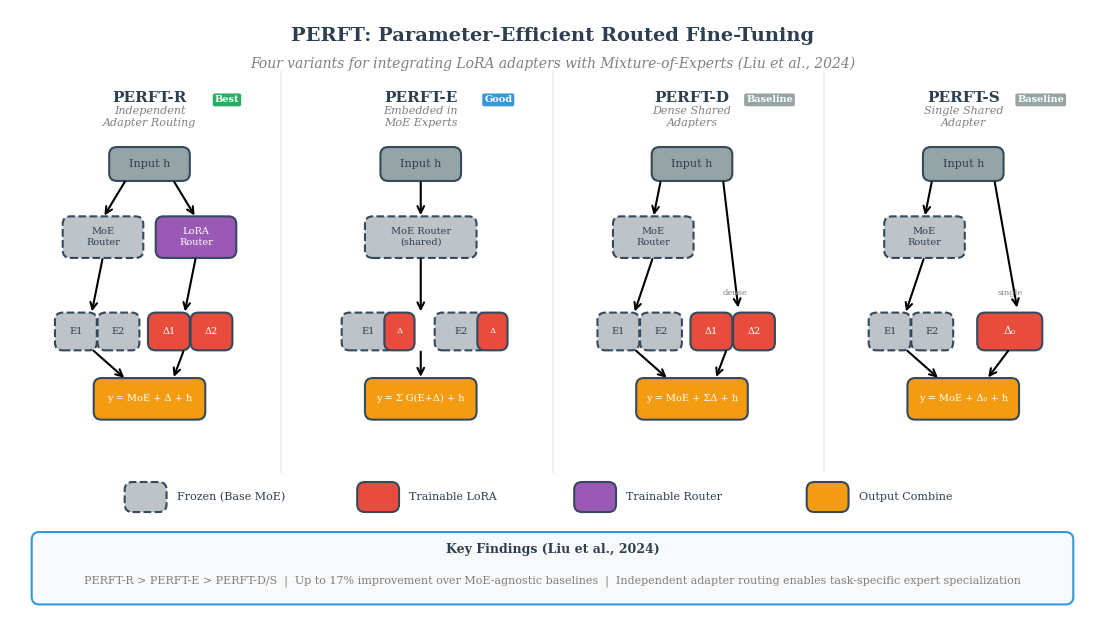

Source code (Python):
#!/usr/bin/env python3
"""Generate PERFT Architecture Diagram for the report.

Visualizes the four PERFT variants:
- PERFT-R (Routed): Independent routing among PEFT expert modules
- PERFT-E (Embedded): PEFT modules embedded within existing MoE using its routing
- PERFT-D (Dense): Multiple always-activated shared PEFT experts
- PERFT-S (Single): Single always-activated PEFT expert

Based on:
- PERFT Paper: https://arxiv.org/abs/2411.08212
- Source code: 3rdparty/PERFT-MoE/olmoe_modification/modeling_olmoe.py

Usage:
    python scripts/plot_perft_architecture.py
"""
from __future__ import annotations

import matplotlib.pyplot as plt
import matplotlib.patches as mpatches
from matplotlib.patches import FancyBboxPatch, FancyArrowPatch, Rectangle, Circle
import numpy as np

# Academic style
plt.rcParams.update({
    'font.family': 'serif',
    'font.serif': ['Times New Roman', 'DejaVu Serif'],
    'font.size': 9,
    'mathtext.fontset': 'stix',
    'figure.dpi': 150,
})

# Colors
COLORS = {
    'moe_expert': '#3498db',       # Blue - MoE FFN experts
    'adapter': '#e74c3c',          # Red - PEFT adapters (LoRA)
    'router': '#2ecc71',           # Green - Router
    'adapter_router': '#9b59b6',   # Purple - Adapter router (PERFT-R)
    'input': '#95a5a6',            # Gray - Input/output
    'combine': '#f39c12',          # Orange - Combine
    'frozen': '#bdc3c7',           # Light gray - Frozen
    'text': '#2c3e50',
    'border': '#34495e',
    'background': '#f8f9fa',
}


def draw_box(ax, x, y, w, h, color, label='', fontsize=8, alpha=1.0,
             edgecolor=None, linestyle='-', textcolor='white', fontweight='normal'):
    """Draw a rounded box with label."""
    if edgecolor is None:
        edgecolor = COLORS['border']
    box = FancyBboxPatch(
        (x, y), w, h,
        boxstyle="round,pad=0.02,rounding_size=0.1",
        facecolor=color, edgecolor=edgecolor,
        linewidth=1.5, alpha=alpha, linestyle=linestyle
    )
    ax.add_patch(box)
    if label:
        ax.text(x + w/2, y + h/2, label, ha='center', va='center',
               fontsize=fontsize, color=textcolor, fontweight=fontweight, wrap=True)


def draw_arrow(ax, start, end, color='black', style='->', connectionstyle='arc3,rad=0'):
    """Draw an arrow."""
    arrow = FancyArrowPatch(
        start, end,
        arrowstyle=style,
        connectionstyle=connectionstyle,
        color=color,
        linewidth=1.5,
        mutation_scale=12
    )
    ax.add_patch(arrow)


def draw_perft_variant(ax, x_offset, y_offset, variant_name, description):
    """Draw a single PERFT variant diagram."""
    # Constants
    box_h = 0.6
    expert_w = 0.8
    router_w = 1.2
    adapter_w = 0.6
    gap = 0.3

    # Title
    ax.text(x_offset + 2.5, y_offset + 4.2, variant_name,
           ha='center', fontsize=11, fontweight='bold', color=COLORS['text'])
    ax.text(x_offset + 2.5, y_offset + 3.85, description,
           ha='center', fontsize=7, color='gray', style='italic')

    # Input
    draw_box(ax, x_offset + 1.8, y_offset + 3.0, 1.4, 0.5, COLORS['input'],
            'Input h', fontsize=8, textcolor=COLORS['text'])

    if variant_name == 'PERFT-R':
        # Two separate routers
        # MoE Router (frozen)
        draw_box(ax, x_offset + 0.3, y_offset + 2.0, router_w, box_h, COLORS['frozen'],
                'MoE Router\n(frozen)', fontsize=7, textcolor=COLORS['text'], linestyle='--')
        # Adapter Router (trainable)
        draw_box(ax, x_offset + 3.5, y_offset + 2.0, router_w, box_h, COLORS['adapter_router'],
                'Adapter Router\n(trainable)', fontsize=7)

        # Arrows from input to routers
        draw_arrow(ax, (x_offset + 2.0, y_offset + 3.0), (x_offset + 0.9, y_offset + 2.6))
        draw_arrow(ax, (x_offset + 3.0, y_offset + 3.0), (x_offset + 4.1, y_offset + 2.6))

        # MoE Experts (frozen)
        for i in range(3):
            draw_box(ax, x_offset + 0.1 + i*0.5, y_offset + 0.9, 0.45, box_h, COLORS['frozen'],
                    f'E{i+1}', fontsize=7, textcolor=COLORS['text'], linestyle='--')

        # Adapter Experts (trainable LoRA)
        for i in range(3):
            draw_box(ax, x_offset + 3.3 + i*0.5, y_offset + 0.9, 0.45, box_h, COLORS['adapter'],
                    f'Δ{i+1}', fontsize=7)

        # Arrows from routers to experts
        draw_arrow(ax, (x_offset + 0.9, y_offset + 2.0), (x_offset + 0.55, y_offset + 1.5))
        draw_arrow(ax, (x_offset + 4.1, y_offset + 2.0), (x_offset + 3.75, y_offset + 1.5))

        # Combine outputs
        draw_box(ax, x_offset + 1.8, y_offset + 0.0, 1.4, 0.5, COLORS['combine'],
                'y = MoE + Δ + h', fontsize=7)

        # Arrows to output
        draw_arrow(ax, (x_offset + 0.55, y_offset + 0.9), (x_offset + 2.0, y_offset + 0.5))
        draw_arrow(ax, (x_offset + 3.75, y_offset + 0.9), (x_offset + 3.0, y_offset + 0.5))

    elif variant_name == 'PERFT-E':
        # Single router (frozen)
        draw_box(ax, x_offset + 1.4, y_offset + 2.0, router_w, box_h, COLORS['frozen'],
                'MoE Router\n(frozen)', fontsize=7, textcolor=COLORS['text'], linestyle='--')

        # Arrow from input to router
        draw_arrow(ax, (x_offset + 2.5, y_offset + 3.0), (x_offset + 2.0, y_offset + 2.6))

        # Combined Expert + Adapter pairs
        for i in range(3):
            # Expert (frozen)
            draw_box(ax, x_offset + 0.5 + i*1.6, y_offset + 0.9, 0.6, box_h, COLORS['frozen'],
                    f'E{i+1}', fontsize=7, textcolor=COLORS['text'], linestyle='--')
            # Adapter embedded
            draw_box(ax, x_offset + 1.15 + i*1.6, y_offset + 0.9, 0.4, box_h, COLORS['adapter'],
                    f'Δ{i+1}', fontsize=6)

        # Arrow from router to experts
        draw_arrow(ax, (x_offset + 2.0, y_offset + 2.0), (x_offset + 2.0, y_offset + 1.5))

        # Combine output
        draw_box(ax, x_offset + 1.8, y_offset + 0.0, 1.4, 0.5, COLORS['combine'],
                'y = Σ G(E+Δ) + h', fontsize=7)

        # Arrow to output
        draw_arrow(ax, (x_offset + 2.0, y_offset + 0.9), (x_offset + 2.5, y_offset + 0.5))

    elif variant_name == 'PERFT-D':
        # MoE Router (frozen)
        draw_box(ax, x_offset + 0.8, y_offset + 2.0, router_w, box_h, COLORS['frozen'],
                'MoE Router\n(frozen)', fontsize=7, textcolor=COLORS['text'], linestyle='--')

        # Arrow from input
        draw_arrow(ax, (x_offset + 1.8, y_offset + 3.0), (x_offset + 1.4, y_offset + 2.6))
        draw_arrow(ax, (x_offset + 3.2, y_offset + 3.0), (x_offset + 3.8, y_offset + 2.0))

        # MoE Experts (frozen)
        for i in range(3):
            draw_box(ax, x_offset + 0.3 + i*0.6, y_offset + 0.9, 0.55, box_h, COLORS['frozen'],
                    f'E{i+1}', fontsize=7, textcolor=COLORS['text'], linestyle='--')

        # Dense Adapters (always active, no routing)
        for i in range(2):
            draw_box(ax, x_offset + 3.3 + i*0.7, y_offset + 0.9, 0.6, box_h, COLORS['adapter'],
                    f'Δ{i+1}', fontsize=7)

        # Arrow from router to experts
        draw_arrow(ax, (x_offset + 1.4, y_offset + 2.0), (x_offset + 1.1, y_offset + 1.5))

        # "Always Active" label
        ax.text(x_offset + 3.8, y_offset + 1.7, 'Always\nActive',
               ha='center', fontsize=6, color='gray', style='italic')

        # Combine output
        draw_box(ax, x_offset + 1.8, y_offset + 0.0, 1.4, 0.5, COLORS['combine'],
                'y = MoE + ΣΔ + h', fontsize=7)

        # Arrows to output
        draw_arrow(ax, (x_offset + 1.1, y_offset + 0.9), (x_offset + 2.0, y_offset + 0.5))
        draw_arrow(ax, (x_offset + 3.6, y_offset + 0.9), (x_offset + 3.0, y_offset + 0.5))

    elif variant_name == 'PERFT-S':
        # MoE Router (frozen)
        draw_box(ax, x_offset + 0.8, y_offset + 2.0, router_w, box_h, COLORS['frozen'],
                'MoE Router\n(frozen)', fontsize=7, textcolor=COLORS['text'], linestyle='--')

        # Arrow from input
        draw_arrow(ax, (x_offset + 1.8, y_offset + 3.0), (x_offset + 1.4, y_offset + 2.6))
        draw_arrow(ax, (x_offset + 3.2, y_offset + 3.0), (x_offset + 3.8, y_offset + 2.0))

        # MoE Experts (frozen)
        for i in range(3):
            draw_box(ax, x_offset + 0.3 + i*0.6, y_offset + 0.9, 0.55, box_h, COLORS['frozen'],
                    f'E{i+1}', fontsize=7, textcolor=COLORS['text'], linestyle='--')

        # Single Adapter (always active)
        draw_box(ax, x_offset + 3.3, y_offset + 0.9, 1.0, box_h, COLORS['adapter'],
                'Δ₀', fontsize=8)

        # Arrow from router to experts
        draw_arrow(ax, (x_offset + 1.4, y_offset + 2.0), (x_offset + 1.1, y_offset + 1.5))

        # "Always Active" label
        ax.text(x_offset + 3.8, y_offset + 1.7, 'Always\nActive',
               ha='center', fontsize=6, color='gray', style='italic')

        # Combine output
        draw_box(ax, x_offset + 1.8, y_offset + 0.0, 1.4, 0.5, COLORS['combine'],
                'y = MoE + Δ₀ + h', fontsize=7)

        # Arrows to output
        draw_arrow(ax, (x_offset + 1.1, y_offset + 0.9), (x_offset + 2.0, y_offset + 0.5))
        draw_arrow(ax, (x_offset + 3.8, y_offset + 0.9), (x_offset + 3.0, y_offset + 0.5))


def plot_perft_architecture(out_path: str) -> None:
    """Create PERFT architecture comparison figure."""

    fig, axes = plt.subplots(2, 2, figsize=(12, 10))

    # Title
    fig.suptitle('PERFT: Parameter-Efficient Routed Fine-Tuning Variants',
                fontsize=14, fontweight='bold', y=0.98)
    fig.text(0.5, 0.94,
            'Integrating LoRA adapters with MoE routing for efficient fine-tuning (Liu et al., 2024)',
            ha='center', fontsize=10, color='gray', style='italic')

    variants = [
        ('PERFT-R', 'Independent routing for adapter experts'),
        ('PERFT-E', 'Adapters embedded within MoE experts'),
        ('PERFT-D', 'Multiple dense (always-active) adapters'),
        ('PERFT-S', 'Single shared adapter'),
    ]

    for idx, (ax, (name, desc)) in enumerate(zip(axes.flat, variants)):
        ax.set_xlim(0, 5)
        ax.set_ylim(-0.5, 5)
        ax.set_aspect('equal')
        ax.axis('off')

        draw_perft_variant(ax, 0, 0, name, desc)

    # Legend
    legend_elements = [
        mpatches.Patch(facecolor=COLORS['frozen'], edgecolor=COLORS['border'],
                      linestyle='--', label='Frozen (Base MoE)'),
        mpatches.Patch(facecolor=COLORS['adapter'], edgecolor=COLORS['border'],
                      label='Trainable LoRA Adapter'),
        mpatches.Patch(facecolor=COLORS['adapter_router'], edgecolor=COLORS['border'],
                      label='Trainable Adapter Router'),
        mpatches.Patch(facecolor=COLORS['combine'], edgecolor=COLORS['border'],
                      label='Output Combine'),
    ]
    fig.legend(handles=legend_elements, loc='lower center', ncol=4,
              fontsize=9, frameon=True, bbox_to_anchor=(0.5, 0.01))

    # Mathematical formulations
    formulas = [
        r'$\mathbf{PERFT\text{-}R}:\ y = \sum_i G_i E_i(h) + \sum_j \tilde{G}_j \Delta_j(h) + h$',
        r'$\mathbf{PERFT\text{-}E}:\ y = \sum_i G_i (E_i(h) + \Delta_i(h)) + h$',
        r'$\mathbf{PERFT\text{-}D}:\ y = \sum_i G_i E_i(h) + \sum_j \Delta_j(h) + h$',
        r'$\mathbf{PERFT\text{-}S}:\ y = \sum_i G_i E_i(h) + \Delta_0(h) + h$',
    ]

    fig.text(0.5, 0.06, '  |  '.join(formulas), ha='center', fontsize=8,
            family='serif', style='italic')

    plt.tight_layout(rect=[0, 0.08, 1, 0.92])
    plt.savefig(out_path, bbox_inches='tight', dpi=300, facecolor='white')
    print(f"Saved: {out_path}")
    plt.close()


def plot_perft_architecture_single(out_path: str) -> None:
    """Create a single comprehensive PERFT diagram showing all variants side by side."""

    fig, ax = plt.subplots(figsize=(14, 8))
    ax.set_xlim(0, 14)
    ax.set_ylim(0, 8)
    ax.axis('off')

    # Title
    ax.text(7, 7.6, 'PERFT: Parameter-Efficient Routed Fine-Tuning',
           ha='center', fontsize=14, fontweight='bold', color=COLORS['text'])
    ax.text(7, 7.25, 'Four variants for integrating LoRA adapters with Mixture-of-Experts (Liu et al., 2024)',
           ha='center', fontsize=10, color='gray', style='italic')

    # Draw four variants with spacing
    x_positions = [0.5, 4.0, 7.5, 11.0]
    variants = [
        ('PERFT-R', 'Independent\nAdapter Routing', 'best'),
        ('PERFT-E', 'Embedded in\nMoE Experts', 'good'),
        ('PERFT-D', 'Dense Shared\nAdapters', 'baseline'),
        ('PERFT-S', 'Single Shared\nAdapter', 'baseline'),
    ]

    box_w = 0.5
    box_h = 0.45

    for x_off, (name, desc, perf) in zip(x_positions, variants):
        # Variant title
        ax.text(x_off + 1.3, 6.8, name, ha='center', fontsize=11,
               fontweight='bold', color=COLORS['text'])
        ax.text(x_off + 1.3, 6.5, desc, ha='center', fontsize=8,
               color='gray', style='italic')

        # Performance badge
        badge_colors = {'best': '#27ae60', 'good': '#3498db', 'baseline': '#95a5a6'}
        badge_text = {'best': 'Best', 'good': 'Good', 'baseline': 'Baseline'}
        ax.text(x_off + 2.3, 6.8, badge_text[perf], ha='center', fontsize=7,
               color='white', fontweight='bold',
               bbox=dict(boxstyle='round,pad=0.2', facecolor=badge_colors[perf], edgecolor='none'))

        # Input
        draw_box(ax, x_off + 0.8, 5.8, 1.0, 0.4, COLORS['input'], 'Input h',
                fontsize=8, textcolor=COLORS['text'])

        if name == 'PERFT-R':
            # Two routers
            draw_box(ax, x_off + 0.2, 4.8, 1.0, 0.5, COLORS['frozen'], 'MoE\nRouter',
                    fontsize=7, textcolor=COLORS['text'], linestyle='--')
            draw_box(ax, x_off + 1.4, 4.8, 1.0, 0.5, COLORS['adapter_router'], 'LoRA\nRouter',
                    fontsize=7)

            # Arrows from input
            draw_arrow(ax, (x_off + 1.0, 5.8), (x_off + 0.7, 5.3))
            draw_arrow(ax, (x_off + 1.6, 5.8), (x_off + 1.9, 5.3))

            # MoE Experts
            for i in range(2):
                draw_box(ax, x_off + 0.1 + i*0.55, 3.6, box_w, box_h, COLORS['frozen'],
                        f'E{i+1}', fontsize=7, textcolor=COLORS['text'], linestyle='--')

            # LoRA Experts
            for i in range(2):
                draw_box(ax, x_off + 1.3 + i*0.55, 3.6, box_w, box_h, COLORS['adapter'],
                        f'Δ{i+1}', fontsize=7)

            # Arrows
            draw_arrow(ax, (x_off + 0.7, 4.8), (x_off + 0.55, 4.05))
            draw_arrow(ax, (x_off + 1.9, 4.8), (x_off + 1.75, 4.05))

            # Combine
            draw_box(ax, x_off + 0.6, 2.7, 1.4, 0.5, COLORS['combine'],
                    'y = MoE + Δ + h', fontsize=7)
            draw_arrow(ax, (x_off + 0.55, 3.6), (x_off + 1.0, 3.2))
            draw_arrow(ax, (x_off + 1.75, 3.6), (x_off + 1.6, 3.2))

        elif name == 'PERFT-E':
            # Single router
            draw_box(ax, x_off + 0.6, 4.8, 1.4, 0.5, COLORS['frozen'], 'MoE Router\n(shared)',
                    fontsize=7, textcolor=COLORS['text'], linestyle='--')

            draw_arrow(ax, (x_off + 1.3, 5.8), (x_off + 1.3, 5.3))

            # Expert + Adapter pairs
            for i in range(2):
                # Combined box
                x = x_off + 0.3 + i*1.2
                draw_box(ax, x, 3.6, 0.65, box_h, COLORS['frozen'],
                        f'E{i+1}', fontsize=7, textcolor=COLORS['text'], linestyle='--')
                draw_box(ax, x + 0.55, 3.6, 0.35, box_h, COLORS['adapter'],
                        f'Δ', fontsize=6)

            draw_arrow(ax, (x_off + 1.3, 4.8), (x_off + 1.3, 4.05))

            # Combine
            draw_box(ax, x_off + 0.6, 2.7, 1.4, 0.5, COLORS['combine'],
                    'y = Σ G(E+Δ) + h', fontsize=7)
            draw_arrow(ax, (x_off + 1.3, 3.6), (x_off + 1.3, 3.2))

        elif name == 'PERFT-D':
            # Router
            draw_box(ax, x_off + 0.3, 4.8, 1.0, 0.5, COLORS['frozen'], 'MoE\nRouter',
                    fontsize=7, textcolor=COLORS['text'], linestyle='--')

            draw_arrow(ax, (x_off + 0.9, 5.8), (x_off + 0.8, 5.3))
            draw_arrow(ax, (x_off + 1.7, 5.8), (x_off + 1.9, 4.1))

            # MoE Experts
            for i in range(2):
                draw_box(ax, x_off + 0.1 + i*0.55, 3.6, box_w, box_h, COLORS['frozen'],
                        f'E{i+1}', fontsize=7, textcolor=COLORS['text'], linestyle='--')

            # Dense adapters
            for i in range(2):
                draw_box(ax, x_off + 1.3 + i*0.55, 3.6, box_w, box_h, COLORS['adapter'],
                        f'Δ{i+1}', fontsize=7)

            draw_arrow(ax, (x_off + 0.8, 4.8), (x_off + 0.55, 4.05))
            ax.text(x_off + 1.85, 4.3, 'dense', fontsize=6, color='gray', ha='center')

            # Combine
            draw_box(ax, x_off + 0.6, 2.7, 1.4, 0.5, COLORS['combine'],
                    'y = MoE + ΣΔ + h', fontsize=7)
            draw_arrow(ax, (x_off + 0.55, 3.6), (x_off + 1.0, 3.2))
            draw_arrow(ax, (x_off + 1.75, 3.6), (x_off + 1.6, 3.2))

        elif name == 'PERFT-S':
            # Router
            draw_box(ax, x_off + 0.3, 4.8, 1.0, 0.5, COLORS['frozen'], 'MoE\nRouter',
                    fontsize=7, textcolor=COLORS['text'], linestyle='--')

            draw_arrow(ax, (x_off + 0.9, 5.8), (x_off + 0.8, 5.3))
            draw_arrow(ax, (x_off + 1.7, 5.8), (x_off + 2.0, 4.1))

            # MoE Experts
            for i in range(2):
                draw_box(ax, x_off + 0.1 + i*0.55, 3.6, box_w, box_h, COLORS['frozen'],
                        f'E{i+1}', fontsize=7, textcolor=COLORS['text'], linestyle='--')

            # Single adapter
            draw_box(ax, x_off + 1.5, 3.6, 0.8, box_h, COLORS['adapter'],
                    'Δ₀', fontsize=8)

            draw_arrow(ax, (x_off + 0.8, 4.8), (x_off + 0.55, 4.05))
            ax.text(x_off + 1.9, 4.3, 'single', fontsize=6, color='gray', ha='center')

            # Combine
            draw_box(ax, x_off + 0.6, 2.7, 1.4, 0.5, COLORS['combine'],
                    'y = MoE + Δ₀ + h', fontsize=7)
            draw_arrow(ax, (x_off + 0.55, 3.6), (x_off + 1.0, 3.2))
            draw_arrow(ax, (x_off + 1.9, 3.6), (x_off + 1.6, 3.2))

    # Separator lines
    for x in [3.5, 7.0, 10.5]:
        ax.axvline(x=x, ymin=0.25, ymax=0.9, color='#ecf0f1', linewidth=1.5, linestyle='-')

    # Legend box
    legend_y = 1.5
    legend_items = [
        (1.5, COLORS['frozen'], '--', 'Frozen (Base MoE)'),
        (4.5, COLORS['adapter'], '-', 'Trainable LoRA'),
        (7.3, COLORS['adapter_router'], '-', 'Trainable Router'),
        (10.3, COLORS['combine'], '-', 'Output Combine'),
    ]

    for x, color, ls, label in legend_items:
        draw_box(ax, x, legend_y, 0.5, 0.35, color, '', linestyle=ls)
        ax.text(x + 0.65, legend_y + 0.17, label, fontsize=8, va='center', color=COLORS['text'])

    # Key insight box
    ax.add_patch(FancyBboxPatch(
        (0.3, 0.3), 13.4, 0.9,
        boxstyle="round,pad=0.02,rounding_size=0.1",
        facecolor='#f8f9fa', edgecolor='#3498db', linewidth=1.5
    ))
    ax.text(7, 0.95, 'Key Findings (Liu et al., 2024)',
           ha='center', fontsize=9, fontweight='bold', color=COLORS['text'])
    ax.text(7, 0.55,
           'PERFT-R > PERFT-E > PERFT-D/S  |  Up to 17% improvement over MoE-agnostic baselines  |  '
           'Independent adapter routing enables task-specific expert specialization',
           ha='center', fontsize=8, color='gray')

    plt.savefig(out_path, bbox_inches='tight', dpi=300, facecolor='white')
    print(f"Saved: {out_path}")
    plt.close()


if __name__ == "__main__":
    import os
    os.makedirs("figures", exist_ok=True)

    # Generate the single horizontal layout
    plot_perft_architecture_single("figures/perft_architecture.png")
